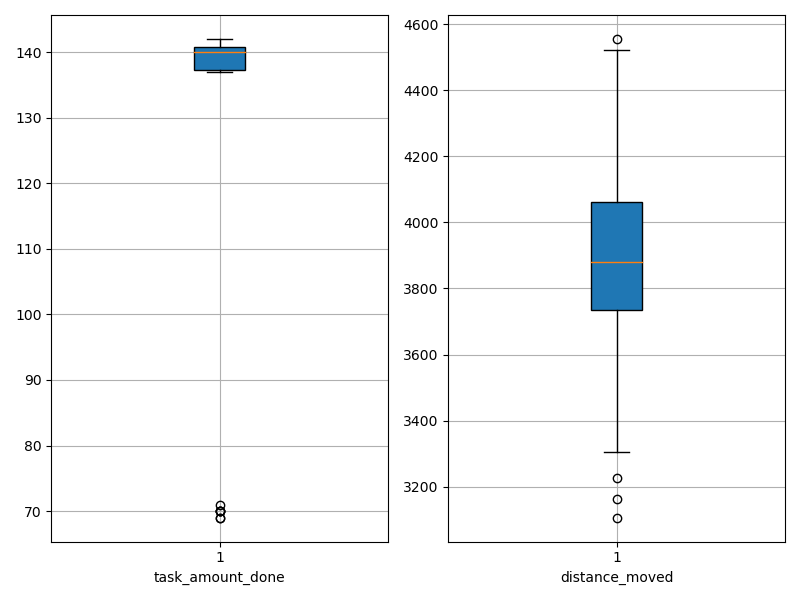

Source data for this figure (header and first rows):
agent_id, task_amount_done, distance_moved
0, 70.0, 4132
1, 141.0, 3955
2, 140.0, 3935
3, 138.0, 4063
4, 69.0, 4385
5, 142.0, 3802
6, 142.0, 3304
7, 140.0, 3784
8, 141.0, 3164
9, 142.0, 3106
10, 139.0, 3728
11, 139.0, 3226
12, 140.0, 3925
13, 140.0, 4014
14, 70.0, 3758
15, 137.0, 3561
16, 138.0, 3727
17, 140.0, 3783
18, 71.0, 3948
19, 140.0, 4063
20, 70.0, 4555
21, 140.0, 3759
22, 69.0, 4016
23, 141.0, 3573
24, 139.0, 3832
25, 140.0, 4143
26, 141.0, 4056
27, 70.0, 4523
28, 140.0, 3806
29, 141.0, 4133
